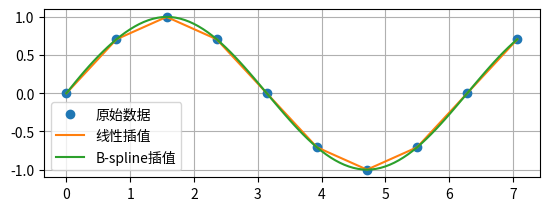

Reproduce this figure in Python.
#!/usr/bin/env python
# coding: utf-8
#copyRight by heibanke

import numpy as np
from matplotlib import pyplot as plt
from scipy import interpolate

x = np.linspace(0, 2*np.pi+np.pi/4, 10)
y = np.sin(x)

x_new = np.linspace(0, 2*np.pi+np.pi/4, 100)
f_linear = interpolate.interp1d(x, y)

para_bspline = interpolate.splrep(x, y)
y_bspline = interpolate.splev(x_new, para_bspline)

plt.subplot(212)
plt.plot(x, y, "o", label=u"原始数据")
plt.plot(x_new, f_linear(x_new), label=u"线性插值")
plt.plot(x_new, y_bspline, label=u"B-spline插值")
plt.legend()
plt.grid(True)

plt.show()